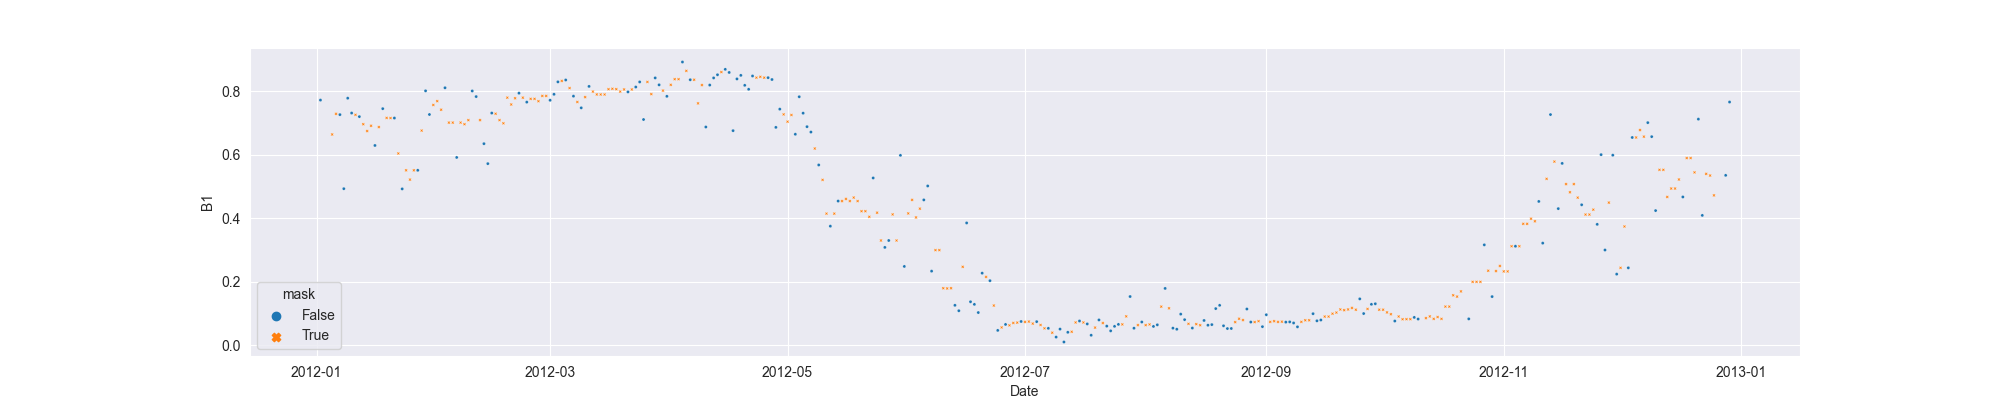

The file beside this chart, header and first rows:
system:time_start, B1, B1_interpolate
2012-01-02, 0.7719, 0.7719
2012-01-03, , 
2012-01-04, , 
2012-01-05, , 0.6636
2012-01-06, , 0.7286
2012-01-07, 0.7261, 0.7261
2012-01-08, 0.4928, 0.4928
2012-01-09, 0.7779, 0.7779
2012-01-10, 0.7311, 0.7311
2012-01-11, , 0.7254
2012-01-12, 0.7198, 0.7198
2012-01-13, , 0.6959
2012-01-14, , 0.6744
2012-01-15, , 0.691
2012-01-16, 0.6289, 0.6289
2012-01-17, , 0.6869
2012-01-18, 0.745, 0.745
2012-01-19, , 0.7157
2012-01-20, , 0.7153
2012-01-21, 0.7153, 0.7153
2012-01-22, , 0.6037
2012-01-23, 0.4921, 0.4921
2012-01-24, , 0.5506
2012-01-25, , 0.5214
2012-01-26, , 0.5506
2012-01-27, 0.5506, 0.5506
2012-01-28, , 0.6758
2012-01-29, 0.8011, 0.8011
2012-01-30, 0.7265, 0.7265
2012-01-31, , 0.7566
2012-02-01, , 0.7686
2012-02-02, , 0.7416
2012-02-03, 0.8107, 0.8107
2012-02-04, , 0.701
2012-02-05, , 0.701
2012-02-06, 0.5912, 0.5912
2012-02-07, , 0.701
2012-02-08, , 0.6959
2012-02-09, , 0.7088
2012-02-10, 0.8007, 0.8007
2012-02-11, 0.783, 0.783
2012-02-12, , 0.7088
2012-02-13, 0.6346, 0.6346
2012-02-14, 0.5717, 0.5717
2012-02-15, 0.7311, 0.7311
2012-02-16, , 0.7289
2012-02-17, , 0.7088
2012-02-18, , 0.6988
2012-02-19, , 0.7796
2012-02-20, , 0.7581
2012-02-21, , 0.7777
2012-02-22, 0.7937, 0.7937
2012-02-23, , 0.7796
2012-02-24, 0.7655, 0.7655
2012-02-25, , 0.7757
2012-02-26, , 0.7757
2012-02-27, , 0.7684
2012-02-28, , 0.785
2012-02-29, , 0.785
2012-03-01, 0.7714, 0.7714
... 303 more rows
